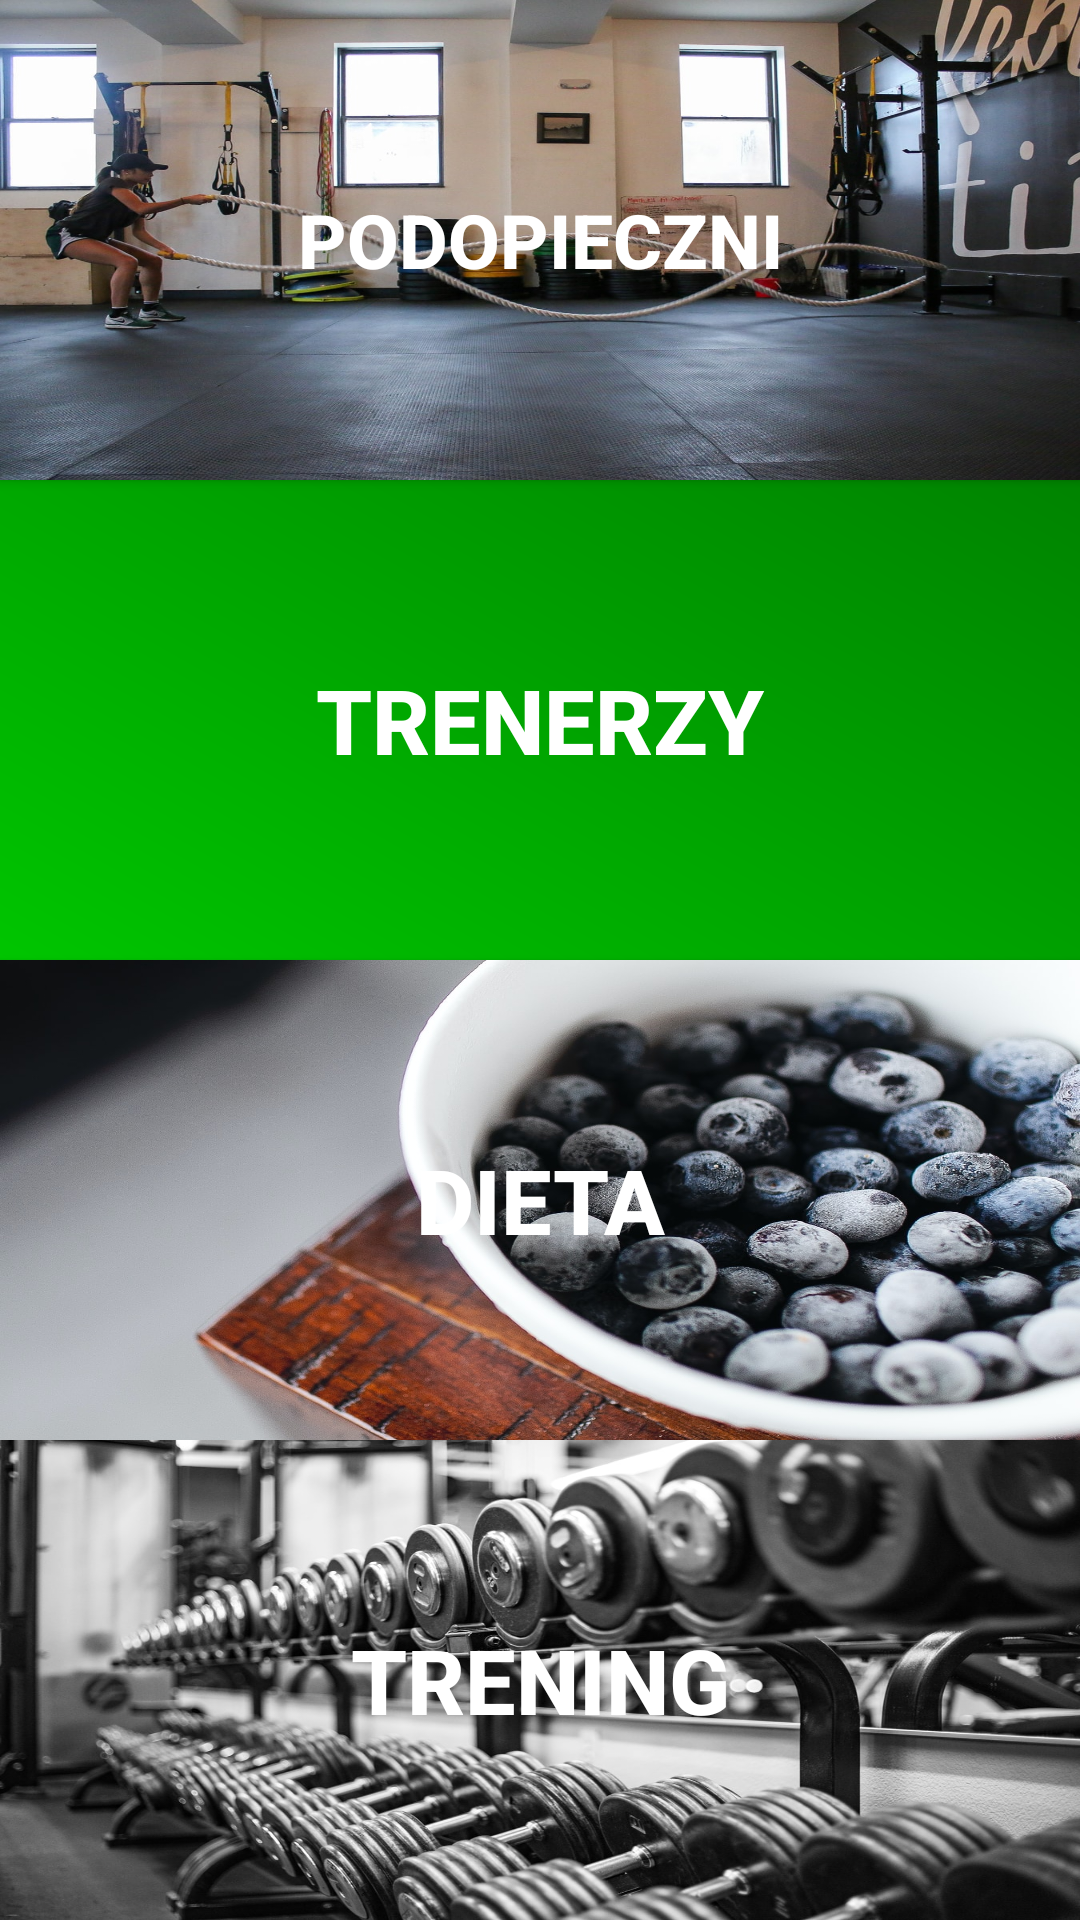

Reconstruct the res/layout file that produces this screen, plus the resources it refers to.
<!-- AndroidManifest.xml: application theme AppTheme -->
<!-- res/layout/activity_profile.xml -->
<?xml version="1.0" encoding="utf-8"?>
<androidx.constraintlayout.widget.ConstraintLayout xmlns:android="http://schemas.android.com/apk/res/android"
    xmlns:app="http://schemas.android.com/apk/res-auto"
    xmlns:tools="http://schemas.android.com/tools"
    android:layout_width="match_parent"
    android:layout_height="match_parent"
    android:background="@drawable/gradient"
    tools:context="Activites.ProfileActivity">







    <androidx.constraintlayout.widget.Guideline
        android:id="@+id/guideline5"
        android:layout_width="wrap_content"
        android:layout_height="wrap_content"
        android:orientation="horizontal"
        app:layout_constraintGuide_percent="0.08" />

    <androidx.constraintlayout.widget.Guideline
        android:id="@+id/guideline6"
        android:layout_width="wrap_content"
        android:layout_height="wrap_content"
        android:orientation="horizontal"
        app:layout_constraintGuide_percent="0.25" />

    <androidx.constraintlayout.widget.Guideline
        android:id="@+id/guideline7"
        android:layout_width="wrap_content"
        android:layout_height="wrap_content"
        android:orientation="horizontal"
        app:layout_constraintGuide_percent="0.75" />

    <androidx.constraintlayout.widget.Guideline
        android:id="@+id/guideline11"
        android:layout_width="wrap_content"
        android:layout_height="wrap_content"
        android:orientation="horizontal"
        app:layout_constraintGuide_percent="0.5" />

    <Button
        android:id="@+id/coachButtonProfile"
        android:layout_width="0dp"
        android:layout_height="0dp"
        android:background="@drawable/trainer"
        android:text="@string/coaches"

        android:textColor="@color/white"
        android:textSize="30dp"
        android:textStyle="bold"
        app:layout_constraintBottom_toTopOf="@+id/guideline11"
        app:layout_constraintEnd_toEndOf="parent"
        app:layout_constraintStart_toStartOf="parent"
        app:layout_constraintTop_toTopOf="@+id/guideline6" />

    <Button
        android:id="@+id/protegesButtonProfile"
        android:layout_width="0dp"
        android:layout_height="0dp"
        android:background="@drawable/proteges"
        android:text="@string/proteges"
        android:textColor="@color/white"
        android:textSize="25dp"
        android:textStyle="bold"
        app:layout_constraintBottom_toTopOf="@+id/guideline6"
        app:layout_constraintEnd_toEndOf="parent"
        app:layout_constraintHorizontal_bias="1.0"
        app:layout_constraintStart_toStartOf="parent"
        app:layout_constraintTop_toTopOf="parent" />

    <Button
        android:id="@+id/dietButtonProfile"
        android:layout_width="0dp"
        android:layout_height="0dp"
        android:background="@drawable/jagody"
        android:text="@string/diet"
        android:textColor="@color/white"
        android:textSize="30dp"
        android:textStyle="bold"
        app:layout_constraintBottom_toTopOf="@+id/guideline7"
        app:layout_constraintEnd_toEndOf="parent"
        app:layout_constraintHorizontal_bias="0.0"
        app:layout_constraintStart_toStartOf="parent"
        app:layout_constraintTop_toTopOf="@+id/guideline11"
        app:layout_constraintVertical_bias="0.0" />

    <Button
        android:id="@+id/exerciseButtonProfile"
        android:layout_width="0dp"
        android:layout_height="0dp"
        android:background="@drawable/dumbel"
        android:text="@string/exercises"
        android:textColor="@color/white"
        android:textSize="30dp"
        android:textStyle="bold"
        app:layout_constraintBottom_toBottomOf="parent"
        app:layout_constraintEnd_toEndOf="parent"
        app:layout_constraintStart_toStartOf="parent"
        app:layout_constraintTop_toTopOf="@+id/guideline7" />

    <androidx.constraintlayout.widget.Guideline
        android:id="@+id/guideline8"
        android:layout_width="wrap_content"
        android:layout_height="wrap_content"
        android:orientation="vertical"
        app:layout_constraintGuide_percent="0.50" />

    <androidx.constraintlayout.widget.Guideline
        android:id="@+id/guideline12"
        android:layout_width="wrap_content"
        android:layout_height="wrap_content"
        android:orientation="vertical"
        app:layout_constraintGuide_percent="0.05" />



    <androidx.constraintlayout.widget.Guideline
        android:id="@+id/guideline15"
        android:layout_width="wrap_content"
        android:layout_height="wrap_content"
        android:orientation="vertical"
        app:layout_constraintGuide_percent="0.45" />


</androidx.constraintlayout.widget.ConstraintLayout>
<!-- resources referenced by this layout -->
<resources>
  <color name="white">#ffffff</color>
  <!-- drawable dumbel: jpg bitmap (drawable-v24, 179175 bytes) -->
  <!-- drawable gradient (drawable) -->
  <?xml version="1.0" encoding="utf-8"?>
  <shape android:shape="rectangle"
      xmlns:android="http://schemas.android.com/apk/res/android">
      <gradient
          android:startColor="#00ff00"
          android:angle="45"
          android:endColor="#006600"
          />
  </shape>
  <!-- drawable jagody: jpg bitmap (drawable-v24, 217885 bytes) -->
  <!-- drawable proteges: jpg bitmap (drawable, 228104 bytes) -->
  <string name="coaches">Trenerzy</string>
  <string name="diet">Dieta</string>
  <string name="exercises">Trening</string>
  <string name="proteges">Podopieczni</string>
  <style name="AppTheme" parent="Theme.AppCompat.Light.DarkActionBar">
          
          <item name="colorPrimary">@color/PrimaryPink</item>
          <item name="colorPrimaryDark">@color/PrimaryLightPink</item>
          <item name="colorAccent">@color/colorAccent</item>
      </style>
  <color name="PrimaryPink">#FF6868</color>
  <color name="PrimaryLightPink">#FF8D8D</color>
  <color name="colorAccent">#03DAC5</color>
</resources>
